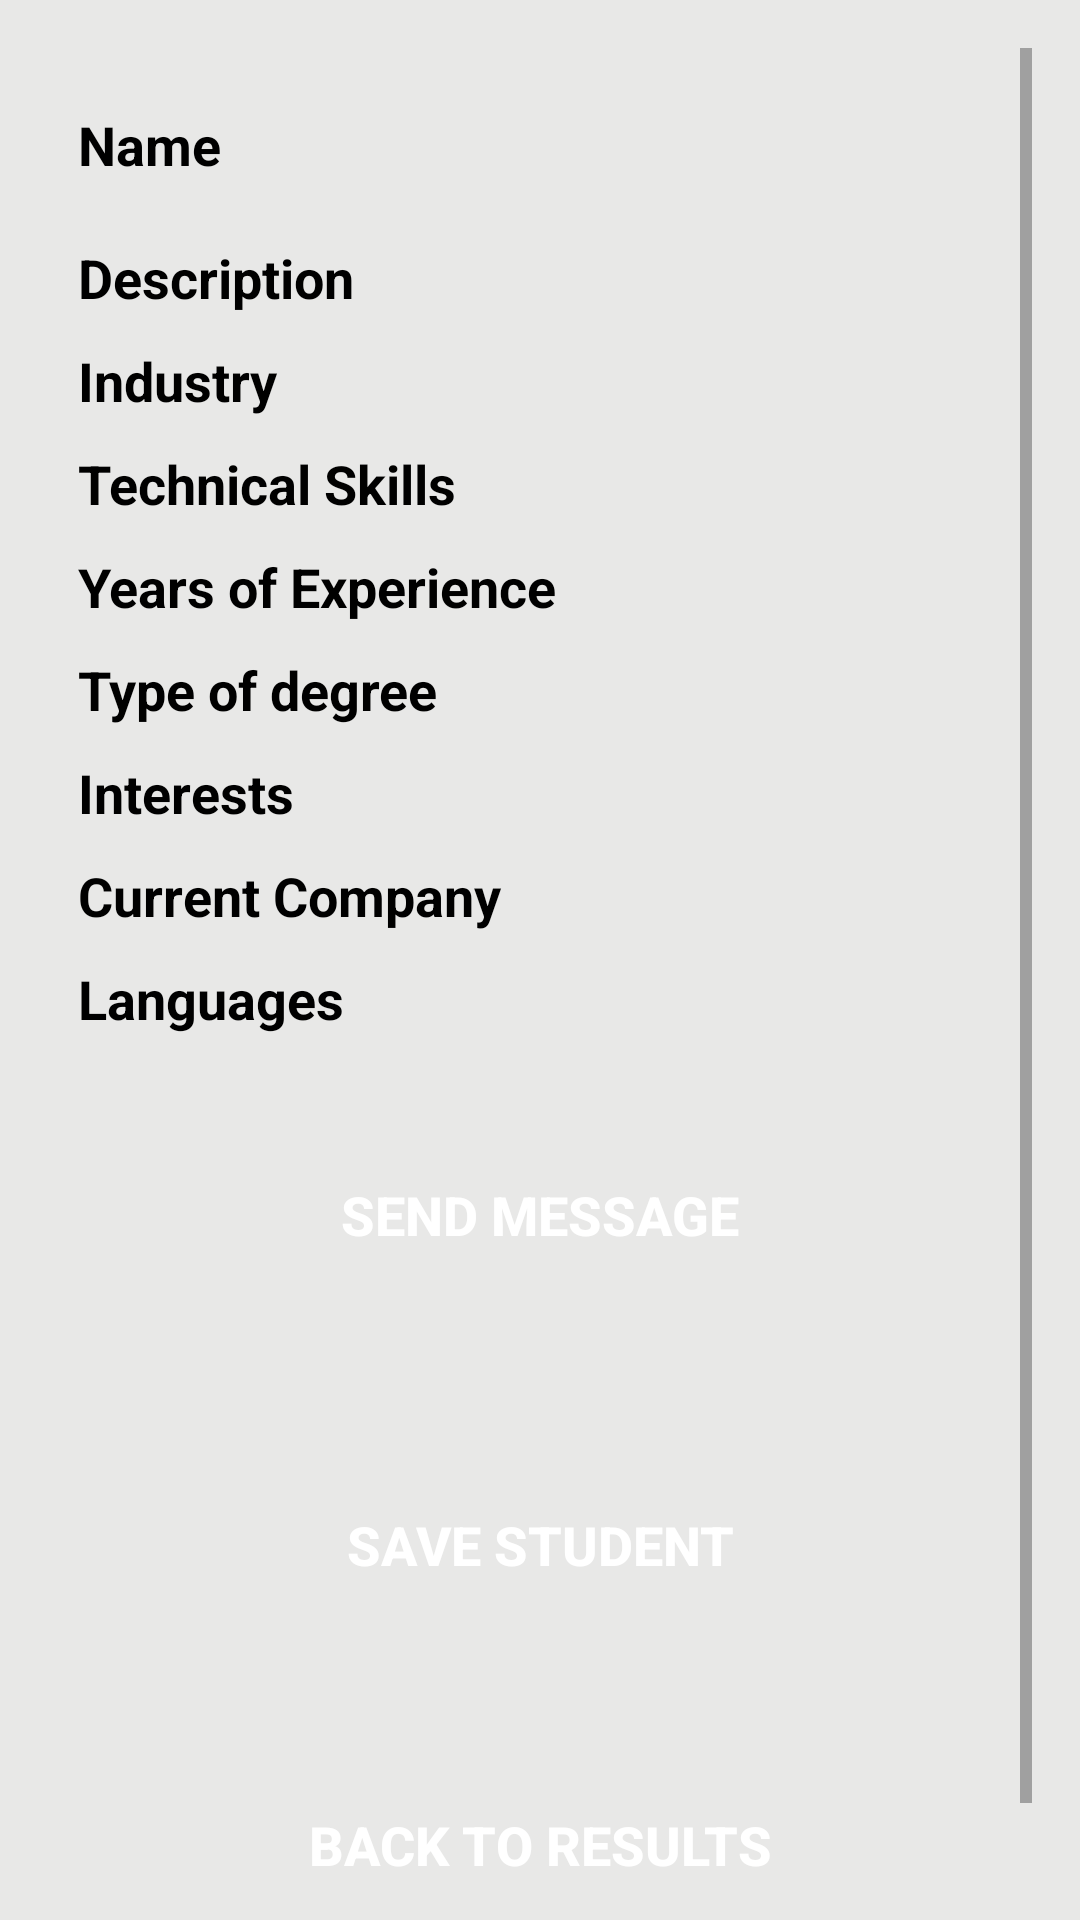

Here is an Android app screen rendered from its layout file. Give the layout XML and the strings, colors and styles it references.
<!-- AndroidManifest.xml: application theme CustomActionBarTheme -->
<!-- res/layout/activity_view_student.xml -->
<RelativeLayout xmlns:android="http://schemas.android.com/apk/res/android"
    xmlns:tools="http://schemas.android.com/tools"
    android:layout_width="match_parent"
    android:layout_height="match_parent"
    android:fillViewport="true"
    android:background="@color/background_layout"
    tools:context=".ViewStudent">

    <ScrollView
        xmlns:android="http://schemas.android.com/apk/res/android"
        xmlns:tools="http://schemas.android.com/tools"
        android:layout_width="match_parent"
        android:layout_height="wrap_content"
        android:id="@+id/scroll"
        android:paddingLeft="@dimen/activity_horizontal_margin"
        android:paddingRight="@dimen/activity_horizontal_margin"
        android:paddingTop="@dimen/activity_vertical_margin"
        android:paddingBottom="@dimen/activity_vertical_margin">
        <RelativeLayout xmlns:android="http://schemas.android.com/apk/res/android"
            xmlns:tools="http://schemas.android.com/tools"
            android:layout_width="match_parent"
            android:layout_height="wrap_content">
            <TextView android:text="@string/name"
                android:id="@+id/studentName"
                android:layout_marginTop="@dimen/margin_top_title"
                android:layout_width="match_parent"
                android:layout_height="wrap_content"
                android:gravity="start"
                android:paddingLeft="@dimen/padding_left"
                android:textColor="@color/black"
                android:textSize="@dimen/text_size"
                android:textStyle="bold"/>

            <TextView android:text="@string/description"
                android:id="@+id/studentDescription"
                android:layout_marginTop="@dimen/margin_top_title"
                android:layout_width="match_parent"
                android:layout_height="wrap_content"
                android:gravity="start"
                android:paddingLeft="@dimen/padding_left"
                android:layout_below="@+id/studentName"
                android:textColor="@color/black"
                android:textSize="@dimen/text_size"
                android:textStyle="bold"/>

            <TextView android:text="@string/industry"
                android:id="@+id/studentIndustry"
                android:layout_marginTop="@dimen/margin_top"
                android:layout_width="match_parent"
                android:layout_height="wrap_content"
                android:gravity="start"
                android:paddingLeft="@dimen/padding_left"
                android:layout_below="@+id/studentDescription"
                android:textColor="@color/black"
                android:textSize="@dimen/text_size"
                android:textStyle="bold"/>


            <TextView android:text="@string/technical_skills"
                android:id="@+id/techSkills"
                android:layout_marginTop="@dimen/margin_top"
                android:layout_width="match_parent"
                android:layout_height="wrap_content"
                android:gravity="start"
                android:paddingLeft="@dimen/padding_left"
                android:layout_below="@+id/studentIndustry"
                android:textColor="@color/black"
                android:textSize="@dimen/text_size"
                android:textStyle="bold"/>

            <TextView android:text="@string/experience"
                android:id="@+id/yearsExperience"
                android:layout_marginTop="@dimen/margin_top"
                android:layout_width="match_parent"
                android:layout_height="wrap_content"
                android:gravity="start"
                android:paddingLeft="@dimen/padding_left"
                android:layout_below="@+id/techSkills"
                android:textColor="@color/black"
                android:textSize="@dimen/text_size"
                android:textStyle="bold"/>

            <TextView android:text="@string/degree"
                android:id="@+id/typeOfDegree"
                android:layout_marginTop="@dimen/margin_top"
                android:layout_width="match_parent"
                android:layout_height="wrap_content"
                android:gravity="start"
                android:paddingLeft="@dimen/padding_left"
                android:layout_below="@+id/yearsExperience"
                android:textColor="@color/black"
                android:textSize="@dimen/text_size"
                android:textStyle="bold"/>

            <TextView android:text="@string/interests"
                android:id="@+id/interests"
                android:layout_marginTop="@dimen/margin_top"
                android:layout_width="match_parent"
                android:layout_height="wrap_content"
                android:gravity="start"
                android:paddingLeft="@dimen/padding_left"
                android:layout_below="@+id/typeOfDegree"
                android:textColor="@color/black"
                android:textSize="@dimen/text_size"
                android:textStyle="bold"/>

            <TextView android:text="@string/current_company"
                android:id="@+id/currentCompany"
                android:layout_marginTop="@dimen/margin_top"
                android:layout_width="match_parent"
                android:layout_height="wrap_content"
                android:gravity="start"
                android:paddingLeft="@dimen/padding_left"
                android:layout_below="@+id/interests"
                android:textColor="@color/black"
                android:textSize="@dimen/text_size"
                android:textStyle="bold"/>

            <TextView android:text="@string/languages"
                android:id="@+id/languages"
                android:layout_marginTop="@dimen/margin_top"
                android:layout_width="match_parent"
                android:layout_height="wrap_content"
                android:gravity="start"
                android:paddingLeft="@dimen/padding_left"
                android:layout_below="@+id/currentCompany"
                android:textColor="@color/black"
                android:textSize="@dimen/text_size"
                android:textStyle="bold"/>

            <Button
                android:text="@string/send_button"
                android:id="@+id/sendButton"
                android:layout_width="@dimen/width_buttons"
                android:layout_height="@dimen/button_height"
                android:layout_margin="@dimen/margin_top_title"
                android:layout_centerHorizontal="true"
                android:layout_below="@+id/languages"
                android:onClick="sendMessage"
                android:textColor="@color/white"
                android:textSize="@dimen/text_size"
                android:background="@drawable/background_color"
                android:textStyle="bold"
                />
            <Button
                android:text="@string/save_student_button"
                android:id="@+id/saveButton"
                android:layout_width="@dimen/width_buttons"
                android:layout_height="@dimen/button_height"
                android:layout_margin="@dimen/margin_top"
                android:layout_below="@+id/sendButton"
                android:layout_centerHorizontal="true"
                android:onClick="saveStudent"
                android:textColor="@color/white"
                android:textSize="@dimen/text_size"
                android:background="@drawable/background_color"
                android:textStyle="bold"
                />
            <Button
                android:text="@string/back_button"
                android:id="@+id/backButton"
                android:layout_width="@dimen/width_buttons"
                android:layout_height="@dimen/button_height"
                android:layout_centerHorizontal="true"
                android:layout_below="@+id/saveButton"
                android:layout_margin="@dimen/margin_top"
                android:onClick="backToResults"
                android:textColor="@color/white"
                android:textSize="@dimen/text_size"
                android:background="@drawable/background_color"
                android:textStyle="bold"
                />
        </RelativeLayout>
    </ScrollView>
</RelativeLayout>
<!-- resources referenced by this layout -->
<resources>
  <color name="background_layout">#e8e8e7</color>
  <color name="black">#000000</color>
  <color name="white">#ffffff</color>
  <dimen name="activity_horizontal_margin">16dp</dimen>
  <dimen name="activity_vertical_margin">16dp</dimen>
  <dimen name="button_height">80dp</dimen>
  <dimen name="margin_top">10dp</dimen>
  <dimen name="margin_top_title">20dp</dimen>
  <dimen name="padding_left">10dp</dimen>
  <dimen name="text_size">18sp</dimen>
  <dimen name="width_buttons">250dp</dimen>
  <string name="back_button">Back to Results</string>
  <string name="current_company">Current Company</string>
  <string name="degree">Type of degree</string>
  <string name="description">Description</string>
  <string name="experience">Years of Experience</string>
  <string name="industry">Industry</string>
  <string name="interests">Interests</string>
  <string name="languages">Languages</string>
  <string name="name">Name</string>
  <string name="save_student_button">Save Student</string>
  <string name="send_button">Send Message</string>
  <string name="technical_skills">Technical Skills</string>
  <style name="MyActionBar" parent="@style/Widget.AppCompat.ActionBar">
          <item name="android:titleTextStyle">@style/TitleTextStyle</item>
          <item name="android:background">@color/background_header</item>
          <item name="android:backgroundStacked">@color/background_header</item>
          <item name="android:backgroundSplit">@color/background_header</item>
          <item name="android:displayOptions">useLogo|showTitle</item>
  
          
          <item name="titleTextStyle">@style/TitleTextStyle</item>
          <item name="background">@color/background_header</item>
          <item name="backgroundStacked">@color/background_header</item>
          <item name="backgroundSplit">@color/background_header</item>
          <item name="displayOptions">useLogo|showTitle</item>
      </style>
  <style name="TabTextStyle" parent="@style/Widget.AppCompat.ActionBar.TabText">
          <item name="android:textColor">@color/white</item>
      </style>
  <style name="TextColor">
          <item name="android:textColor">@color/white</item>
      </style>
  <style name="PopUpStyle" parent="Theme.AppCompat">
          <item name="android:popupMenuStyle">@style/PopUpMenu</item>
      </style>
  <style name="ActionBarTheme" parent="ThemeOverlay.AppCompat.Dark.ActionBar">
          
          <item name="android:textColorPrimary">@color/white</item>
          
          <item name="android:textColorSecondary">@color/white</item>
          
          <item name="actionMenuTextColor">@color/white</item>
          
          <item name="colorControlNormal">@color/white</item>
      </style>
  <style name="TitleTextStyle" parent="@style/TextAppearance.AppCompat.Widget.ActionBar.Title">
          <item name="android:textColor">@color/white</item>
          <item name="android:textStyle">bold</item>
      </style>
  <color name="background_header">#043577</color>
  <style name="PopUpMenu" parent="@style/Widget.AppCompat.Light.PopupMenu">
          <item name="android:textColor">@color/white</item>
          <item name="android:textAppearanceLargePopupMenu">@color/white</item>
          <item name="android:textAppearanceSmallPopupMenu">@color/white</item>
      </style>
</resources>
